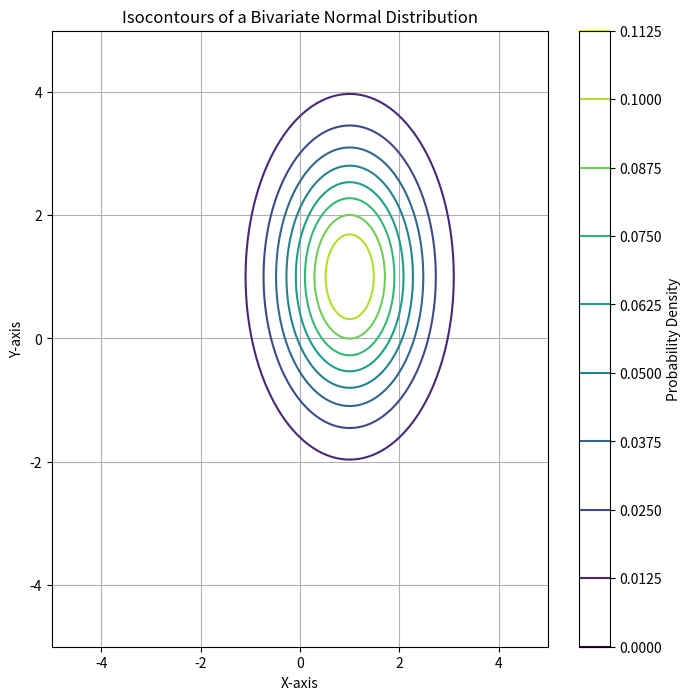

The script that saved this image:
import numpy as np
import matplotlib.pyplot as plt
from scipy.stats import multivariate_normal

E = np.array([1, 1])
var = np.array([[1, 0], [0, 2]])

x, y = np.mgrid[-5:5:.01, -5:5:.01]
pos = np.dstack((x, y))

rv = multivariate_normal(E, var)
pdf = rv.pdf(pos)

# Plot the isocontours of the PDF
plt.figure(figsize=(8, 8))
plt.contour(x, y, pdf, levels=np.linspace(np.min(pdf), np.max(pdf), 10))
plt.colorbar(label='Probability Density')
plt.title('Isocontours of a Bivariate Normal Distribution')
plt.xlabel('X-axis')
plt.ylabel('Y-axis')
plt.grid(True)
plt.show()
